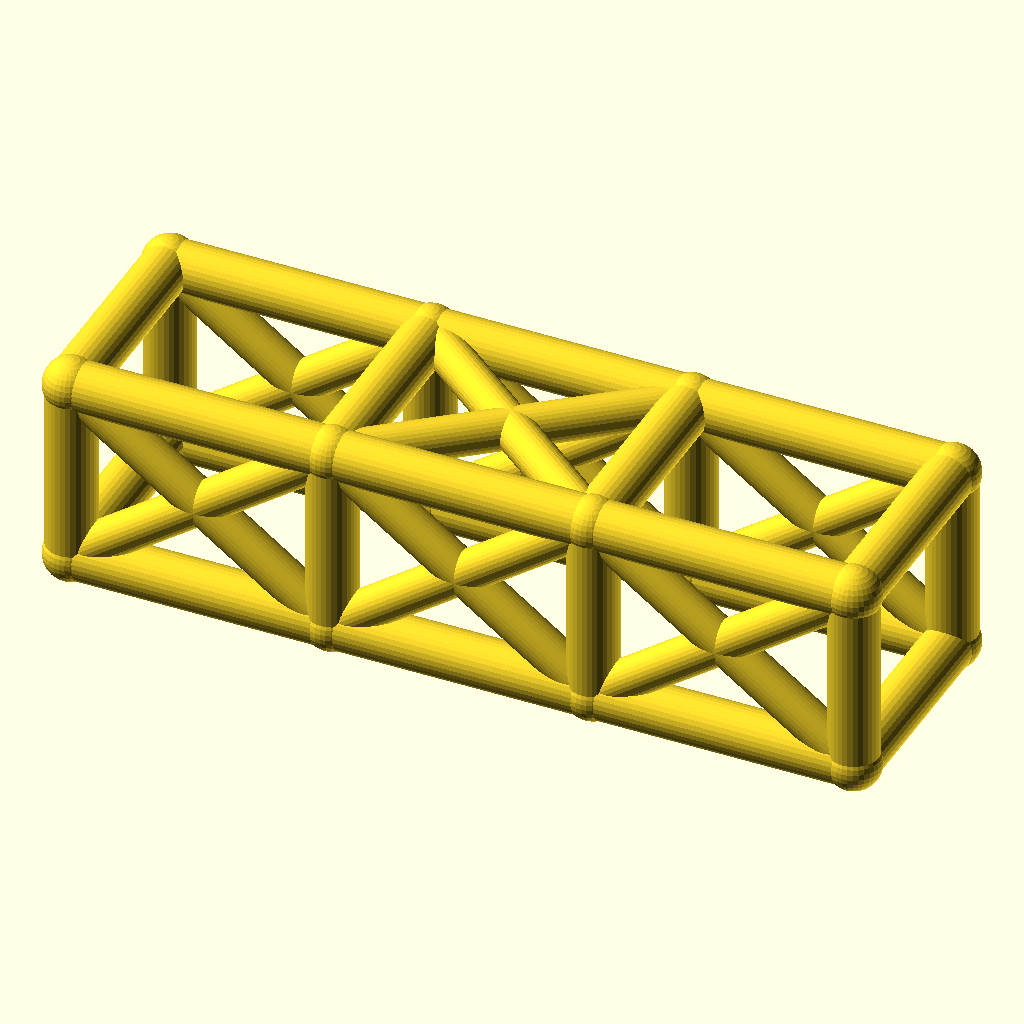
Cell 1: the model at its default parameters.
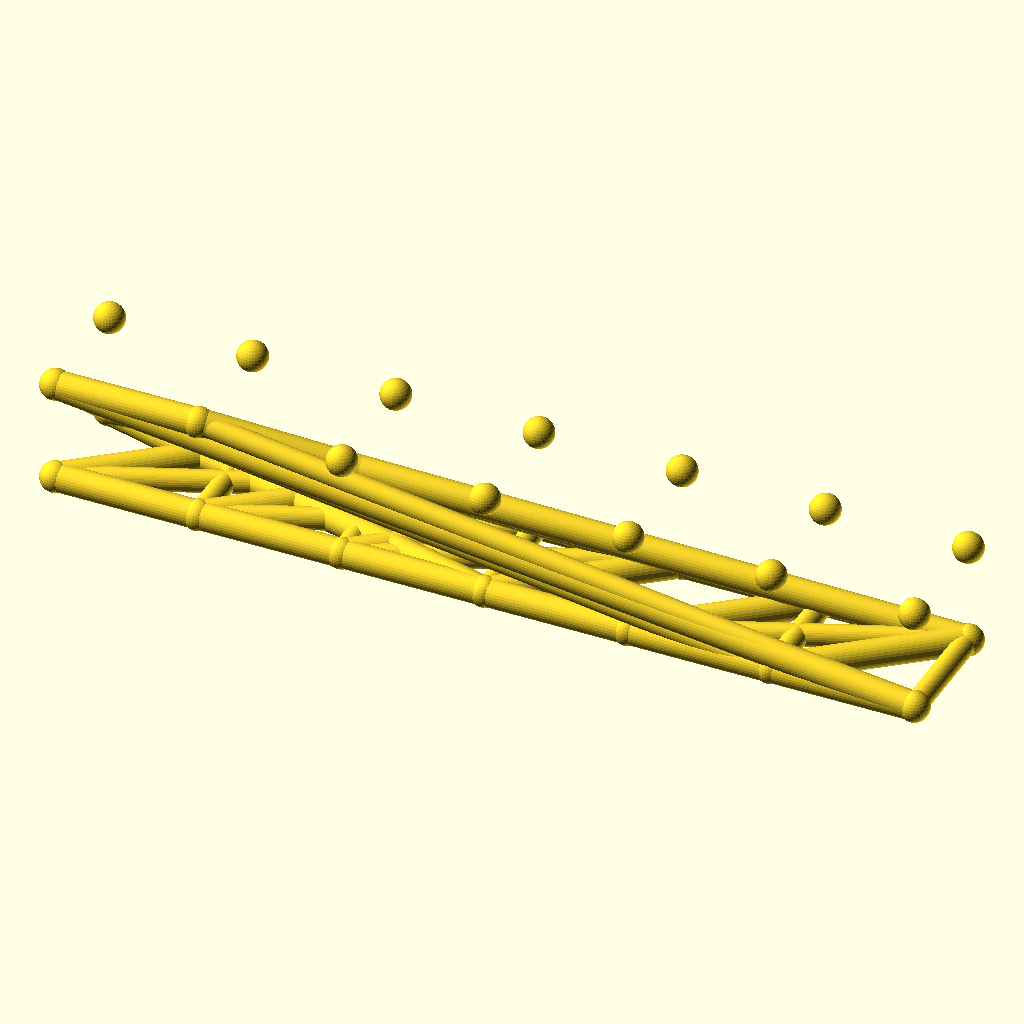
Cell 2: bays = 6 (everything else at default).
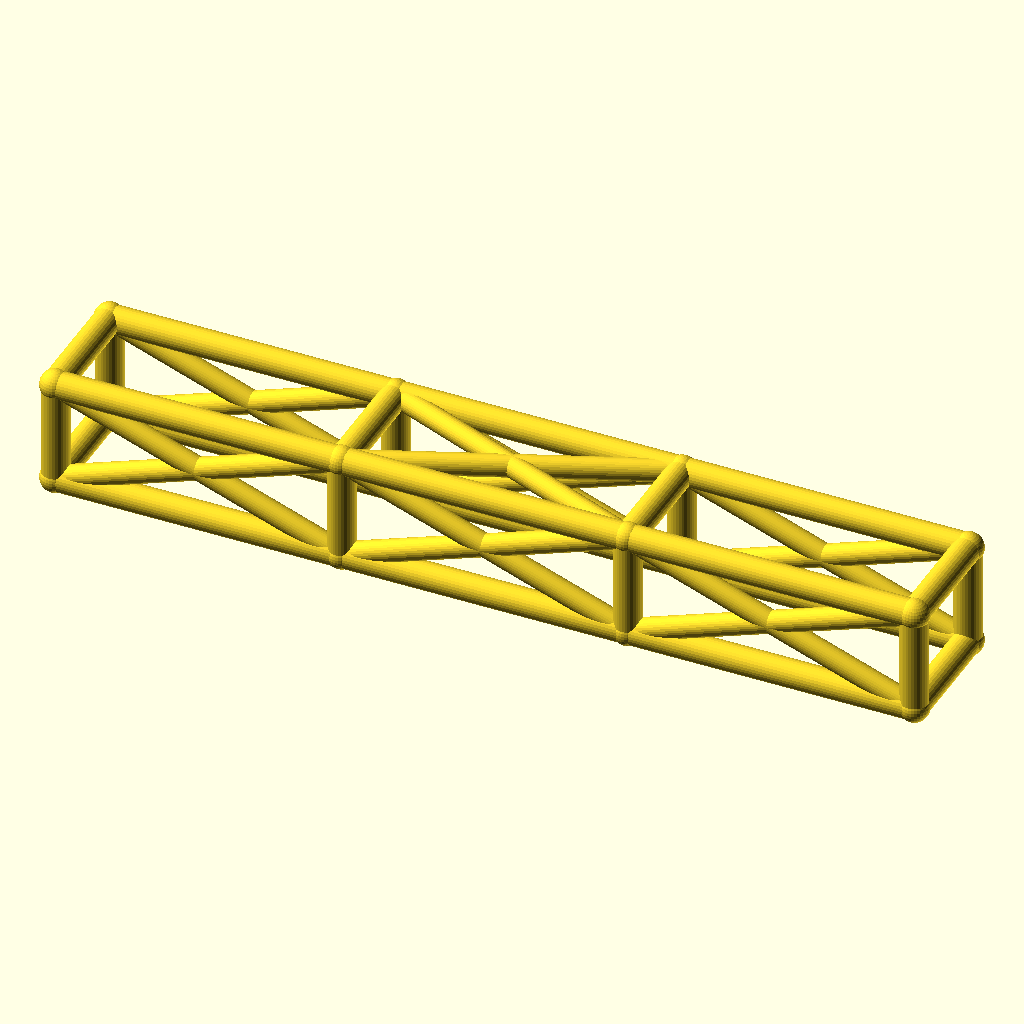
Cell 3: bay_l = 84 (everything else at default).
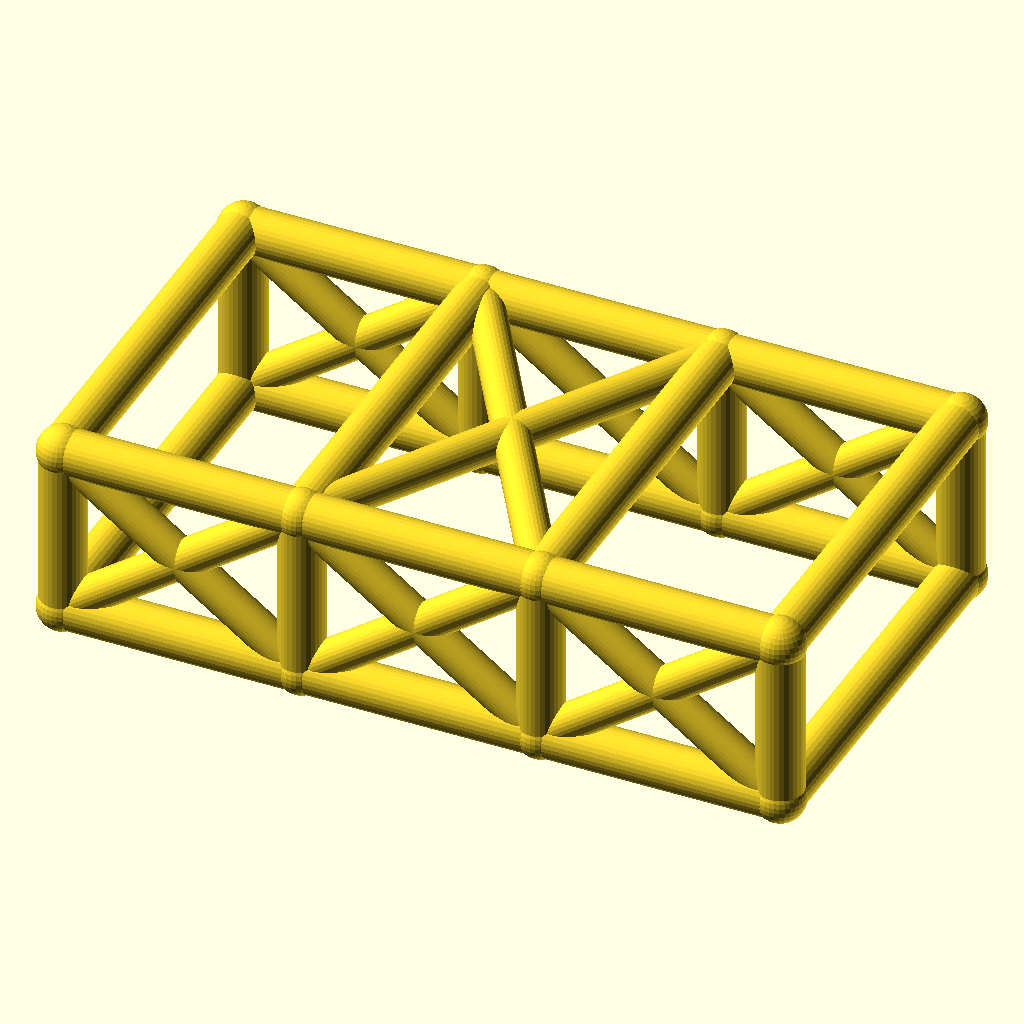
Cell 4: the same model with cage_w = 68.
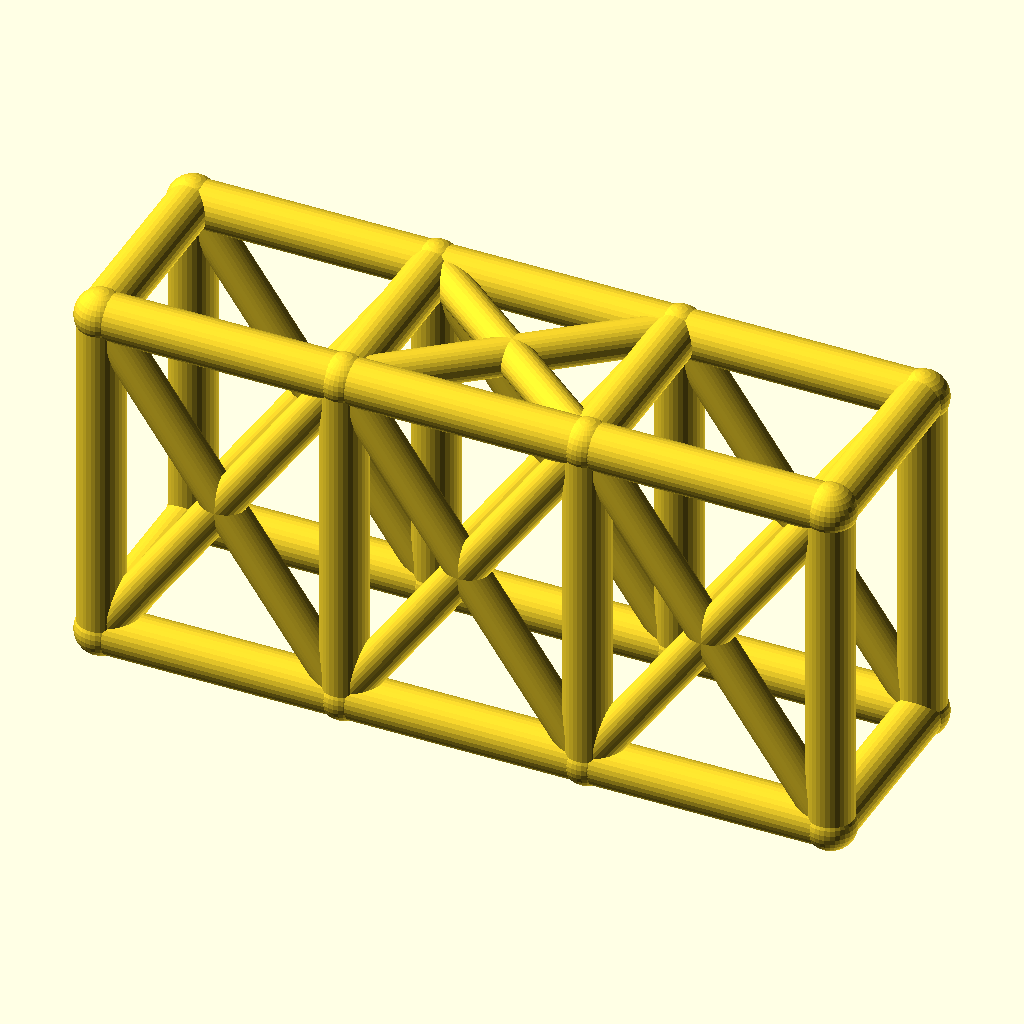
Cell 5: cage_h = 60 (everything else at default).
The same orthographic view direction (rotation 55°, 0°, 25°; colour scheme Cornfield) for every cell, with the view re-fitted per cell, so scale and position can differ between cells.
OpenSCAD source file optional_data/data/wire2/rollcages/scene_0211.scad:
$fn = 32;

// ----------------------------------------------------------------------
// Roll cage: 3 bays x 2 sections, bays 42 mm, 34 x 30 mm section
// ----------------------------------------------------------------------

// --- parameters (mm) ---
bays = 3;                 // number of bays along X
sections = 2;             // levels of the cage
bay_l = 42;               // bay length, X
cage_w = 34;              // cage width, Y
cage_h = 30;              // cage height, Z
rail_r = 4;               // rail and hoop radius
diag_r = 3.2;             // diagonal brace radius
joint_r = 4.4;            // joint ball radius

bbox_x = bays * bay_l + 2 * joint_r;  // overall X, joints included
bbox_y = cage_w + 2 * joint_r;  // overall Y, joints included
bbox_z = cage_h + 2 * joint_r;  // overall Z, joints included
rail_d = 2 * rail_r;  // rail stock diameter
diag_d = 2 * diag_r;  // diagonal stock diameter
joint_d = 2 * joint_r;  // joint ball diameter
cage_l = bays * bay_l;  // overall cage length
nodes = [for (lvl = [0, 1], side = [0, 1], st = [0 : bays]) [st * bay_l, side * cage_w, lvl * cage_h]];

module member(a, b, r) {
  /* round stock from joint a to joint b, ends buried in the joint balls */
  d = b - a;
  length = norm(d);
  translate(a) rotate([0, acos(d[2] / length), atan2(d[1], d[0])])
    cylinder(h = length, r = r);
}

module joint(p, r) {
  /* ball at the joint centre, fatter than every member meeting there */
  translate(p) sphere(r = r);
}

/* members - each call is one graph edge */
member(nodes[0], nodes[1], rail_r);
member(nodes[1], nodes[2], rail_r);
member(nodes[2], nodes[3], rail_r);
member(nodes[4], nodes[5], rail_r);
member(nodes[5], nodes[6], rail_r);
member(nodes[6], nodes[7], rail_r);
member(nodes[8], nodes[9], rail_r);
member(nodes[9], nodes[10], rail_r);
member(nodes[10], nodes[11], rail_r);
member(nodes[12], nodes[13], rail_r);
member(nodes[13], nodes[14], rail_r);
member(nodes[14], nodes[15], rail_r);
member(nodes[0], nodes[8], rail_r);
member(nodes[1], nodes[9], rail_r);
member(nodes[2], nodes[10], rail_r);
member(nodes[3], nodes[11], rail_r);
member(nodes[4], nodes[12], rail_r);
member(nodes[5], nodes[13], rail_r);
member(nodes[6], nodes[14], rail_r);
member(nodes[7], nodes[15], rail_r);
member(nodes[8], nodes[12], rail_r);
member(nodes[9], nodes[13], rail_r);
member(nodes[10], nodes[14], rail_r);
member(nodes[11], nodes[15], rail_r);
member(nodes[0], nodes[4], rail_r);
member(nodes[3], nodes[7], rail_r);
member(nodes[0], nodes[9], diag_r);
member(nodes[8], nodes[1], diag_r);
member(nodes[1], nodes[10], diag_r);
member(nodes[9], nodes[2], diag_r);
member(nodes[2], nodes[11], diag_r);
member(nodes[10], nodes[3], diag_r);
member(nodes[4], nodes[13], diag_r);
member(nodes[12], nodes[5], diag_r);
member(nodes[5], nodes[14], diag_r);
member(nodes[13], nodes[6], diag_r);
member(nodes[6], nodes[15], diag_r);
member(nodes[14], nodes[7], diag_r);
member(nodes[9], nodes[14], diag_r);
member(nodes[13], nodes[10], diag_r);

/* joint balls */
for (p = nodes) joint(p, joint_r);
Customizer parameters (derived from the source; name, type, default, range or options):
bays: number, default 3
sections: number, default 2
bay_l: number, default 42
cage_w: number, default 34
cage_h: number, default 30
rail_r: number, default 4
diag_r: number, default 3.2
joint_r: number, default 4.4
